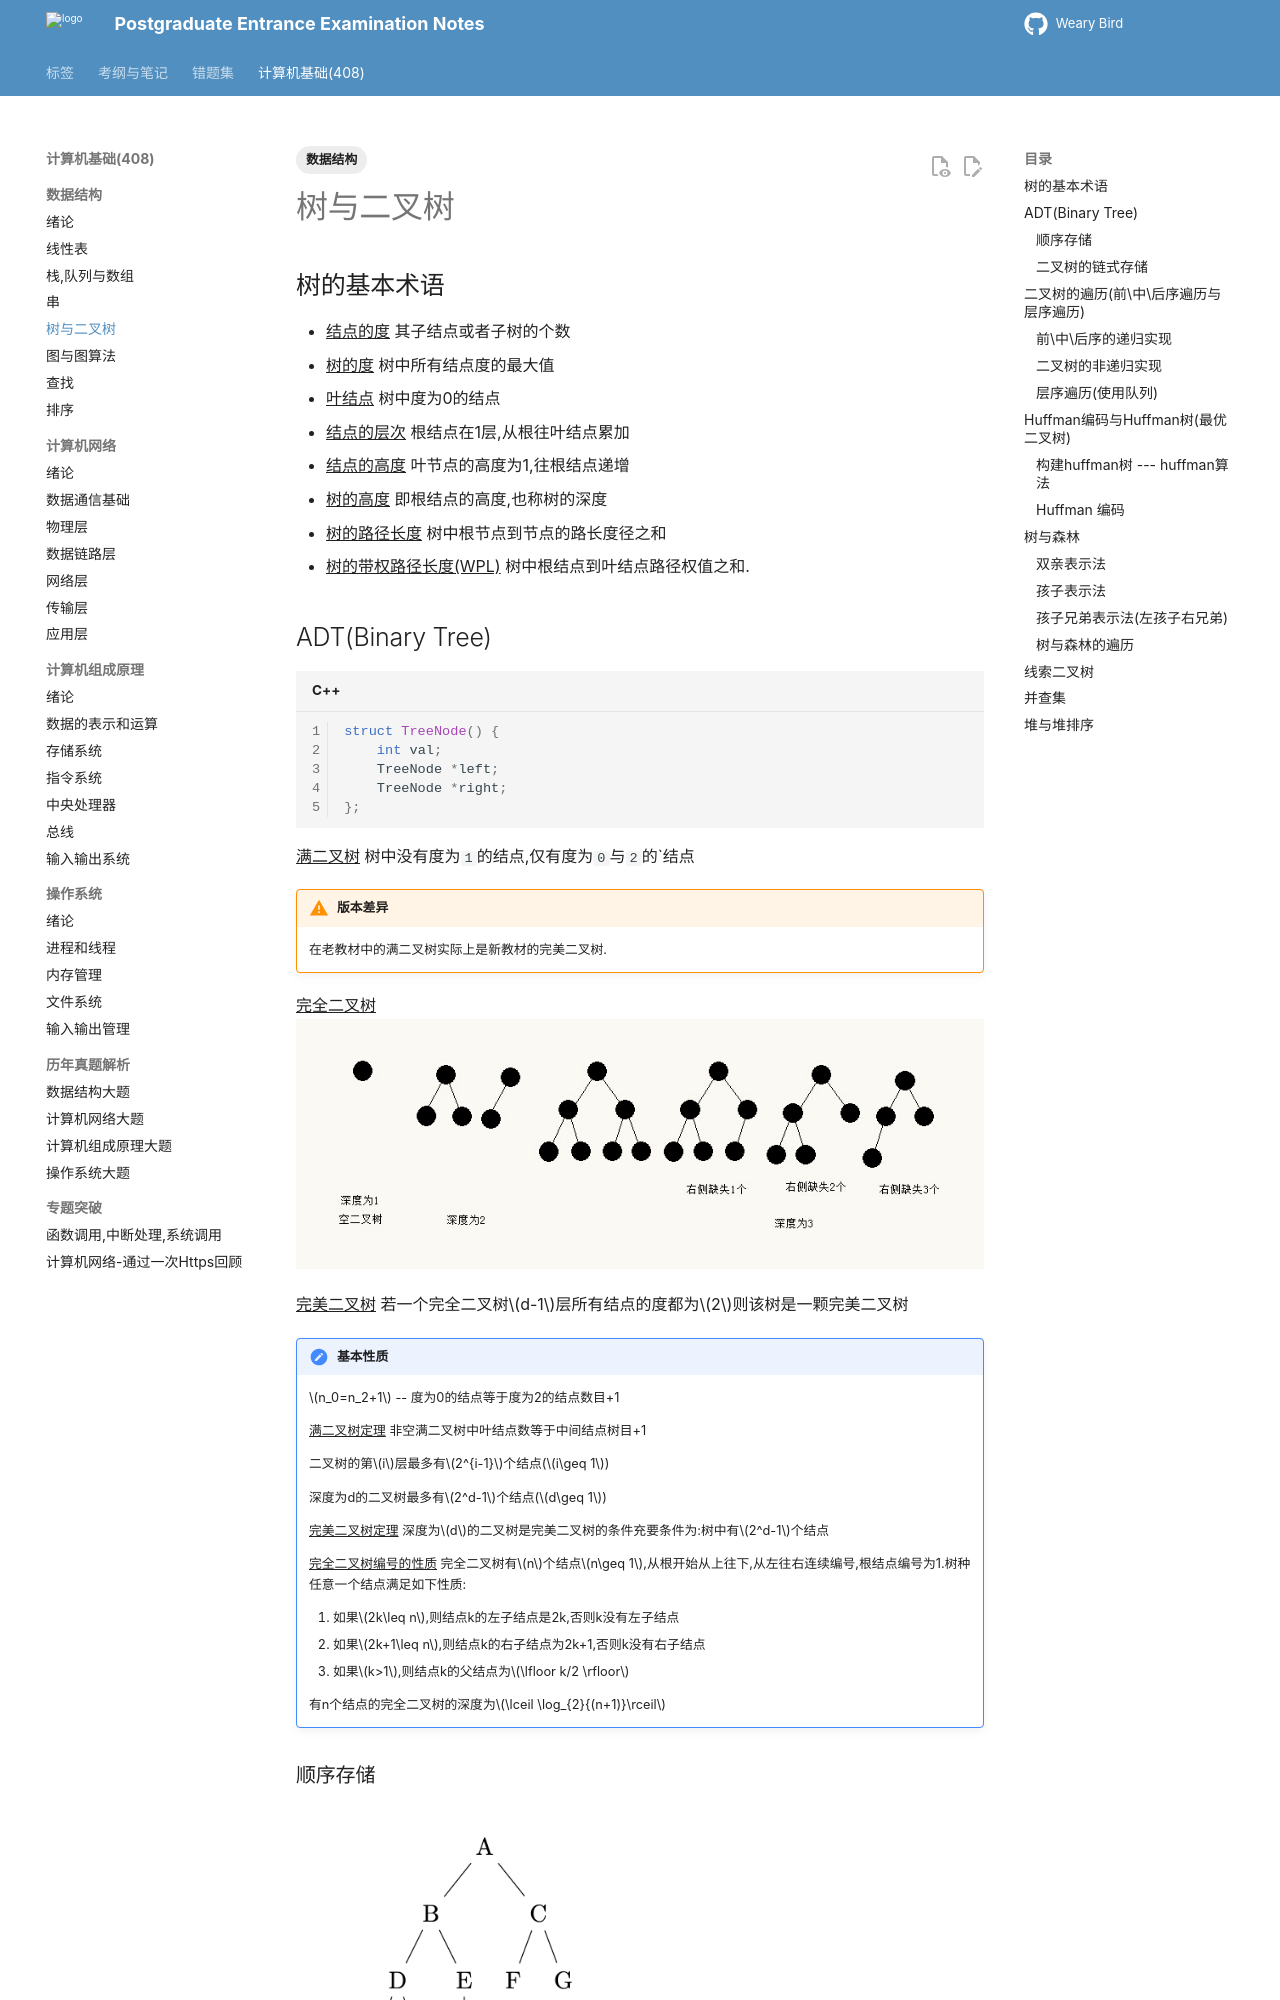

repository: juanniaoxx/kaoyan-notes · page: 计算机基础/数据结构/chapter 5/index.html · generator: mkdocs

---
tags: [数据结构]
---
# 树与二叉树

## 树的基本术语

- ^^结点的度^^ 其子结点或者子树的个数
- ^^树的度^^ 树中所有结点度的最大值
- ^^叶结点^^ 树中度为0的结点
- ^^结点的层次^^ 根结点在1层,从根往叶结点累加
- ^^结点的高度^^ 叶节点的高度为1,往根结点递增 
- ^^树的高度^^ 即根结点的高度,也称树的深度
- ^^树的路径长度^^ 树中根节点到节点的路长度径之和
- ^^树的带权路径长度(WPL)^^ 树中根结点到叶结点路径权值之和.
